Photos from the image-classification dataset "bloodmnist" in the GitHub repository BhavaniSankarRS/emperical-analysis. Its 8 classes are: basophil, eosinophil, erythroblast, immature granulocytes(myelocytes, metamyelocytes and promyelocytes), lymphocyte, monocyte, neutrophil, platelet.

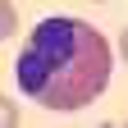
Label: eosinophil

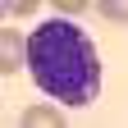
Label: basophil

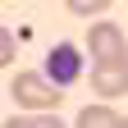
Label: platelet

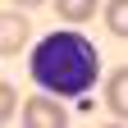
Label: lymphocyte

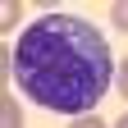
Label: monocyte

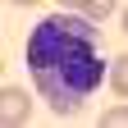
Label: immature granulocytes(myelocytes, metamyelocytes and promyelocytes)
